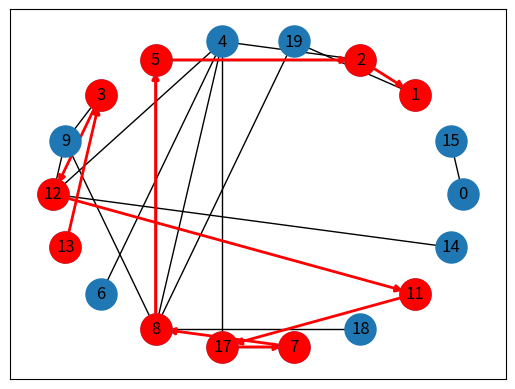

Recreate this plot in Python.
from networkx.generators.random_graphs import erdos_renyi_graph
import matplotlib.pyplot as plt
import networkx as nx
import random


def find_maximum_induced_path(graph, iterations = 20): 
    """
    Keeps finding induced paths randomly and returns the one with the max length
    """
    max_induced_path = []
    
    for _ in range(iterations):
        found_induced_path = heuristic_induced_path(graph)
        print(f'Len: {len(found_induced_path)}, path: {found_induced_path}')
        if len(found_induced_path) > len(max_induced_path):
            max_induced_path = found_induced_path

    return max_induced_path


def heuristic_induced_path(graph):
    initial_node = pick_random_node(graph)
    visited = {initial_node}
    result = []
    current_node = initial_node

    while current_node != None:
        adjacent_nodes = list(graph.adj[current_node])

        result.append(current_node)

        current_node = pick_random_not_visited_node(adjacent_nodes, visited)
        visited.update(adjacent_nodes)

    return result

def pick_random_node(graph):
    """
    Pick a random node from the graph and return it.
    """
    nodes = list(graph.nodes)
    rand_index = pick_random_index(nodes)
    
    return nodes[rand_index]

def pick_random_not_visited_node(array, visited):
    """
    Picks a random non-visited node, if no such node can be found it returns None.
    """
    index = pick_random_index(array)

    while len(array) > 0 and array[index] in visited:
        array.pop(index)
        index = pick_random_index(array)

    if len(array) == 0:
        return None

    return array[index]

def pick_random_index(array):
    if len(array) < 1:
        return None
    
    index = random.randint(0, len(array) - 1)
    return index

def draw(edges, induced_path = [], highlight_edges = []):
    G = nx.DiGraph()
    G.add_edges_from(edges)

    pos = nx.circular_layout(G) # Layout of the position of nodes
    nx.draw_networkx_nodes(G, pos, cmap=plt.get_cmap('jet'), node_size = 500)
    nx.draw_networkx_nodes(G, pos, nodelist=induced_path, cmap=plt.get_cmap('jet'), node_size = 500, node_color="red")
    nx.draw_networkx_labels(G, pos)
    nx.draw_networkx_edges(G, pos, edgelist=set(edges) - set(highlight_edges), arrows=False)
    nx.draw_networkx_edges(G, pos, edgelist=highlight_edges, edge_color="red", width = 2)
    plt.show()

def convert_induced_nodes_to_edges(induced_nodes):
    result = []

    if len(induced_nodes) < 2:
        return induced_nodes

    for i in range(len(induced_nodes) - 1):
        result.append((induced_nodes[i], induced_nodes[i + 1]))

    return result


def generate_random_graph():
    total_nodes = 20  # total nodes created
    p = 0.10 # probability of edge creation
    seed = 3245 # seed
    return erdos_renyi_graph(total_nodes, p, seed)

def main():
    graph = generate_random_graph()

    maximum_induced_path = find_maximum_induced_path(graph, 50)
    print("Heuristic solution")
    print(f'Maximum induced path: {maximum_induced_path}')
    print(f'With length: {len(maximum_induced_path)}')
    edges = convert_induced_nodes_to_edges(maximum_induced_path)
    draw(graph.edges, maximum_induced_path, edges)

main()
